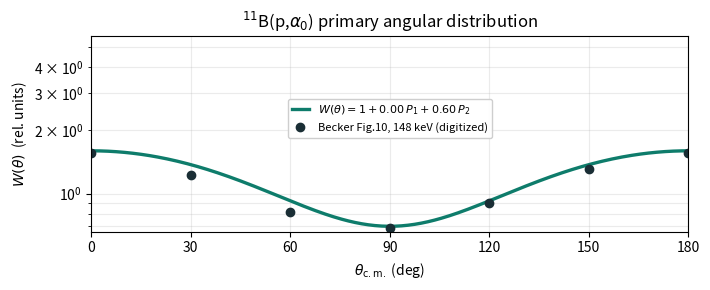

Python code for this plot:
#!/usr/bin/env python3
"""Theoretical primary-alpha0 angular distribution (flat single panel).

    W(theta) = 1 + a1 P1(cos theta) + a2 P2(cos theta)

Flat (short) layout for a slide; legend sits in the empty space directly above
the 90-deg dip so it never overlaps the curve. Overlays the digitized Becker
Fig.10 (148 keV) points.
"""
from __future__ import annotations
import os
os.environ.setdefault("MPLCONFIGDIR", "/tmp/matplotlib")
import numpy as np
import matplotlib.pyplot as plt

# ---- coefficients (code convention) ----
A1 = 0.0
A2 = 0.6
# Becker Fig.10, 148 keV digitized points (theta_deg, relative yield)
BECKER_148 = [(0, 9.5), (30, 7.5), (60, 5.0), (90, 4.2),
              (120, 5.5), (150, 8.0), (180, 9.5)]

TEAL = "#0E7C6B"
INK = "#1A2E35"


def W(theta_rad, a1, a2):
    c = np.cos(theta_rad)
    return 1.0 + a1 * c + a2 * 0.5 * (3.0 * c**2 - 1.0)


def main() -> None:
    th_deg = np.linspace(0, 180, 361)
    w = W(np.radians(th_deg), A1, A2)

    fig, ax = plt.subplots(figsize=(7.2, 3.0))   # wide + short = flat
    ax.plot(th_deg, w, "-", color=TEAL, lw=2.4,
            label=r"$W(\theta)=1+%.2f\,P_1+%.2f\,P_2$" % (A1, A2))

    bt = np.array([p[0] for p in BECKER_148])
    by = np.array([p[1] for p in BECKER_148])
    ax.plot(bt, by * (w.mean() / by.mean()), "o", color=INK, ms=6,
            label="Becker Fig.10, 148 keV (digitized)")

    ax.set_yscale("log")
    ax.set_xlim(0, 180)
    ax.set_xticks([0, 30, 60, 90, 120, 150, 180])
    ax.set_xlabel(r"$\theta_{\mathrm{c.m.}}$ (deg)")
    ax.set_ylabel(r"$W(\theta)$  (rel. units)")
    ax.set_title(r"$^{11}$B(p,$\alpha_0$) primary angular distribution")
    ax.grid(alpha=0.25, which="both")

    # headroom, then place legend right above the dip (empty region)
    ax.set_ylim(top=w.max() * 3.5)
    ax.legend(fontsize=8, loc="center", bbox_to_anchor=(0.5, 0.58),
              framealpha=0.95, handlelength=1.5)

    fig.tight_layout()
    fig.savefig("alpha0_angular_flat.png", dpi=200)
    print("wrote alpha0_angular_flat.png")


if __name__ == "__main__":
    main()
